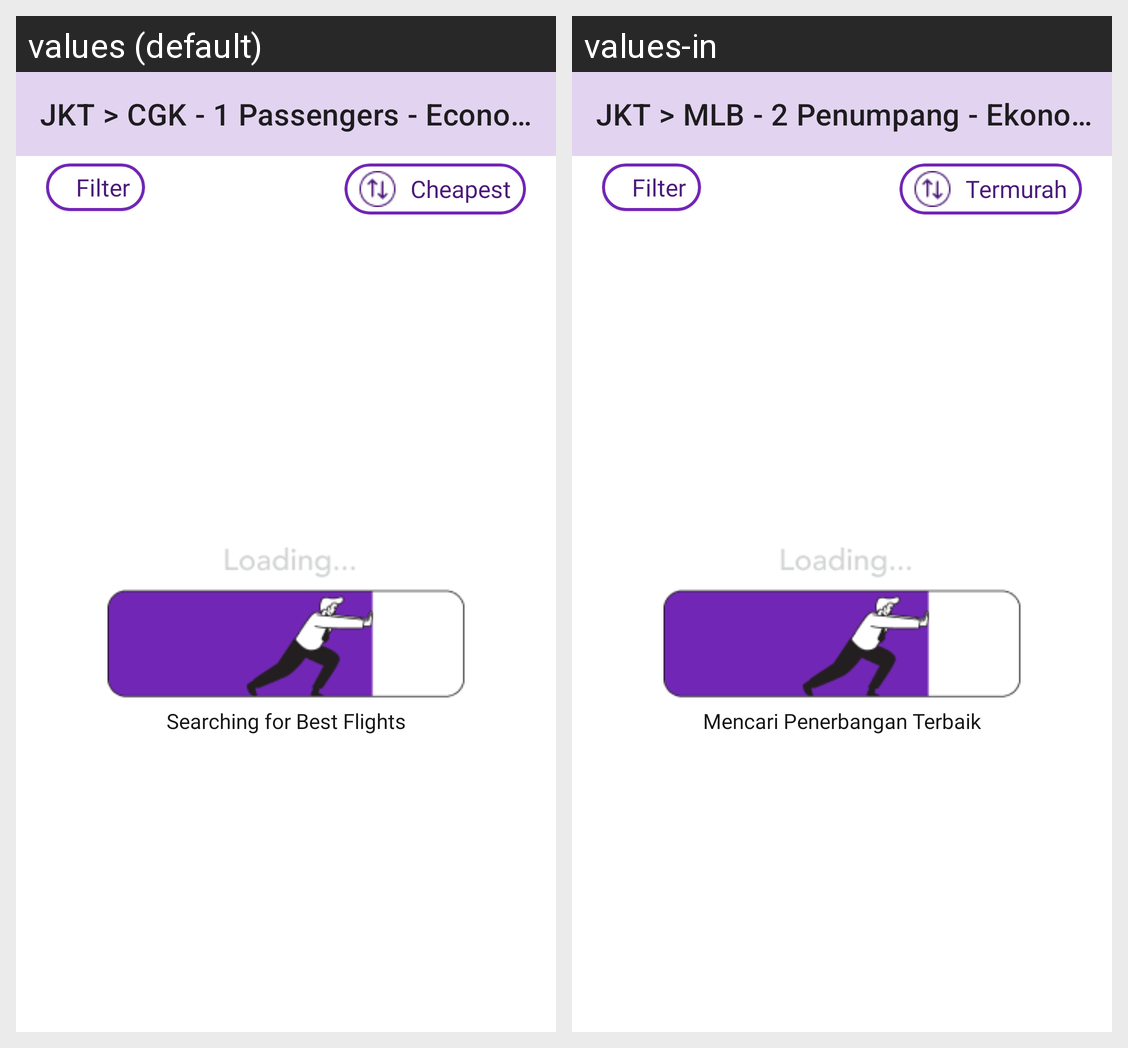

This grid shows one Android layout under two languages. Give, for every string resource on the screen, its name, the default text and each shown locale's text.
Android screen res/layout/fragment_loading_search_flight.xml rendered under 2 locales, left to right: values (default), values-in. Device: Nexus 5 (rendered at 1080×1920; each locale shown at half size, 540×960, under a caption strip naming it); theme Theme.TiketkuIOFlight.
Strings drawn on this screen, with the default value and each locale's value (text and hints the layout hard-codes, and strings that could not be matched under every locale, appear in the picture but are not listed):

tv_jkt_mlb
  values: JKT > CGK - 1 Passengers - Economy
  values-in: JKT > MLB - 2 Penumpang - Ekonomi

tv_filter
  values: Filter
  values-in: Filter  [not translated; the default value is used]

tv_cheapest
  values: Cheapest
  values-in: Termurah

tv_searching_best_flight
  values: Searching for Best Flights
  values-in: Mencari Penerbangan Terbaik
